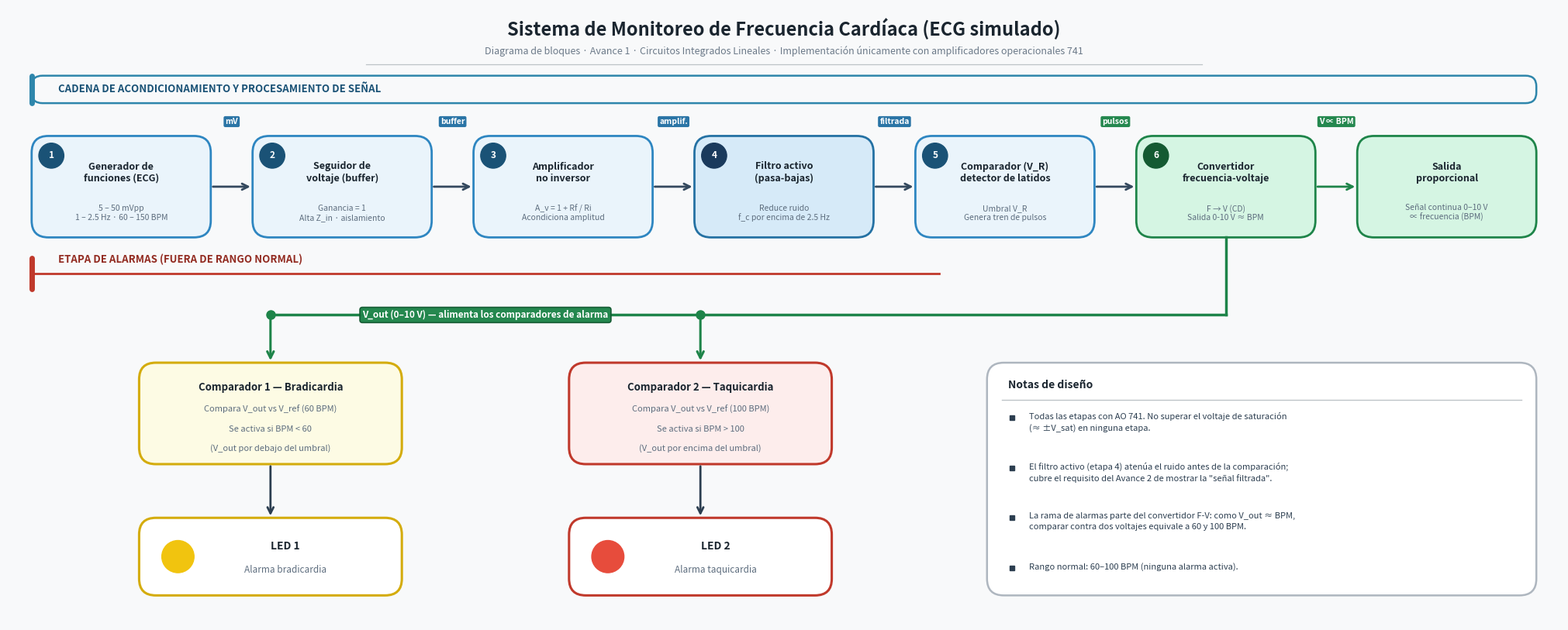

This chart was generated by the following Python code:
import matplotlib
matplotlib.use('Agg')
import matplotlib.pyplot as plt
from matplotlib.patches import FancyBboxPatch

# ══════════════════════════════════════════════════════════════════════════════
# CANVAS — aspect 1:1 so circles are circles and proportions are true
# ══════════════════════════════════════════════════════════════════════════════
XMIN, XMAX = 0.0, 26.0
YMIN, YMAX = 2.6, 12.9
fig, ax = plt.subplots(figsize=(XMAX - XMIN, YMAX - YMIN))
ax.set_xlim(XMIN, XMAX)
ax.set_ylim(YMIN, YMAX)
ax.set_aspect('equal')
ax.axis('off')
fig.patch.set_facecolor('#F8F9FA')
ax.set_facecolor('#F8F9FA')

# ══════════════════════════════════════════════════════════════════════════════
# GRID CONSTANTS — everything derives from these, so the layout stays symmetric
# ══════════════════════════════════════════════════════════════════════════════
ML, MR = 0.4, 25.6          # left / right content margins (centre = 13.0)
CENTER = (ML + MR) / 2      # 13.0

# Row 1 — chain of 7 boxes evenly spaced edge to edge
N_CHAIN = 7
BLK_W   = 3.0
BLK_H   = 1.70
BLK_CY  = 9.90
CHAIN_GAP = ((MR - ML) - N_CHAIN * BLK_W) / (N_CHAIN - 1)   # = 0.70

def chain_cx(i):
    return ML + BLK_W / 2 + i * (BLK_W + CHAIN_GAP)

# Alarm region (left) and notes column (right)
ALARM_L, ALARM_R = ML, 15.6
ALARM_C = (ALARM_L + ALARM_R) / 2          # 8.0
NOTES_L, NOTES_R = 16.4, MR

# Alarm columns — symmetric about ALARM_C
COL_OFF = 3.6
COMP1_X = ALARM_C - COL_OFF                 # 4.4
COMP2_X = ALARM_C + COL_OFF                 # 11.6
CMP_W, CMP_H = 4.4, 1.70
CMP_CY = 6.10                                # box: 5.25 – 6.95
LED_W, LED_H = 4.4, 1.30
LED_CY = 3.70                                # box: 3.05 – 4.35

BUS_Y = 7.75                                 # green distribution bus
DIV_Y = 8.45                                 # red section divider

# ══════════════════════════════════════════════════════════════════════════════
# HELPERS
# ══════════════════════════════════════════════════════════════════════════════
def rbox(x, y, w, h, fc, ec, lw=2.0, r=0.28):
    ax.add_patch(FancyBboxPatch((x, y), w, h,
        boxstyle=f"round,pad=0,rounding_size={r}",
        facecolor=fc, edgecolor=ec, linewidth=lw, zorder=3))

def arr(x0, y0, x1, y1, color, lw=2.2, scale=15):
    ax.annotate('', xy=(x1, y1), xytext=(x0, y0),
                arrowprops=dict(arrowstyle='->', color=color,
                                lw=lw, mutation_scale=scale), zorder=4)

def pill(x, y, txt, fc, ec='none', fs=8.5, tc='white', pad=0.28):
    ax.text(x, y, txt, ha='center', va='center', fontsize=fs,
            color=tc, fontweight='bold', zorder=7,
            bbox=dict(boxstyle=f'round,pad={pad}', facecolor=fc,
                      edgecolor=ec, linewidth=1.2, alpha=0.97))

# ══════════════════════════════════════════════════════════════════════════════
# TITLE — centred on the canvas
# ══════════════════════════════════════════════════════════════════════════════
ax.text(CENTER, 12.55,
        'Sistema de Monitoreo de Frecuencia Cardíaca (ECG simulado)',
        ha='center', va='center', fontsize=17, fontweight='bold', color='#1A252F')
ax.text(CENTER, 12.18,
        'Diagrama de bloques · Avance 1 · Circuitos Integrados Lineales · '
        'Implementación únicamente con amplificadores operacionales 741',
        ha='center', va='center', fontsize=9, color='#6C7A89')
ax.plot([6, 20], [11.95, 11.95], color='#BDC3C7', lw=0.9)

# ══════════════════════════════════════════════════════════════════════════════
# SECTION 1 HEADER — full content width
# ══════════════════════════════════════════════════════════════════════════════
H1_Y, H1_H = 11.30, 0.46
ax.add_patch(FancyBboxPatch((ML, H1_Y), MR - ML, H1_H,
    boxstyle='round,pad=0,rounding_size=0.18',
    facecolor='none', edgecolor='#2E86AB', linewidth=1.8, zorder=2))
ax.plot([ML, ML], [H1_Y, H1_Y + H1_H], color='#2E86AB', lw=5,
        solid_capstyle='round', zorder=3)
ax.text(ML + 0.45, H1_Y + H1_H / 2,
        'CADENA DE ACONDICIONAMIENTO Y PROCESAMIENTO DE SEÑAL',
        ha='left', va='center', fontsize=9.5, color='#1A5276', fontweight='bold')

# ══════════════════════════════════════════════════════════════════════════════
# CHAIN — 6 numbered blocks + output box, evenly spaced
# ══════════════════════════════════════════════════════════════════════════════
chain = [
    ('1', 'Generador de\nfunciones (ECG)',
     '5 – 50 mVpp\n1 – 2.5 Hz · 60 – 150 BPM',  '#1A5276', '#EAF4FB', '#2E86C1'),
    ('2', 'Seguidor de\nvoltaje (buffer)',
     'Ganancia = 1\nAlta Z_in · aislamiento',      '#1A5276', '#EAF4FB', '#2E86C1'),
    ('3', 'Amplificador\nno inversor',
     'A_v = 1 + Rf / Ri\nAcondiciona amplitud',    '#1A5276', '#EAF4FB', '#2E86C1'),
    ('4', 'Filtro activo\n(pasa-bajas)',
     'Reduce ruido\nf_c por encima de 2.5 Hz',     '#1A3A5C', '#D6EAF8', '#2471A3'),
    ('5', 'Comparador (V_R)\ndetector de latidos',
     'Umbral V_R\nGenera tren de pulsos',           '#1A5276', '#EAF4FB', '#2E86C1'),
    ('6', 'Convertidor\nfrecuencia-voltaje',
     'F → V (CD)\nSalida 0-10 V ≈ BPM',           '#145A32', '#D5F5E3', '#1E8449'),
    (None, 'Salida\nproporcional',
     'Señal continua 0–10 V\n∝ frecuencia (BPM)', '#145A32', '#D5F5E3', '#1E8449'),
]

for i, (num, title, sub, nc, bfc, bec) in enumerate(chain):
    cx = chain_cx(i)
    bx, by = cx - BLK_W / 2, BLK_CY - BLK_H / 2
    rbox(bx, by, BLK_W, BLK_H, bfc, bec, lw=2.0)
    if num:
        ax.add_patch(plt.Circle((bx + 0.33, by + BLK_H - 0.33), 0.21,
                                 color=nc, zorder=5))
        ax.text(bx + 0.33, by + BLK_H - 0.33, num,
                ha='center', va='center', fontsize=8.5, color='white',
                fontweight='bold', zorder=6)
    ax.text(cx, BLK_CY + 0.24, title,
            ha='center', va='center', fontsize=9,
            color='#1A252F', fontweight='bold', zorder=5)
    ax.text(cx, BLK_CY - 0.44, sub,
            ha='center', va='center', fontsize=7.5, color='#5D6D7E', zorder=5)

# inter-block arrows — signal labels float above the arrows, clear of the boxes
labels = ['mV', 'buffer', 'amplif.', 'filtrada', 'pulsos', 'V ∝ BPM']
lcolors = ['#2471A3', '#2471A3', '#2471A3', '#2471A3', '#1E8449', '#1E8449']
LABEL_Y = BLK_CY + BLK_H / 2 + 0.24

for i in range(N_CHAIN - 1):
    x0 = chain_cx(i) + BLK_W / 2
    x1 = chain_cx(i + 1) - BLK_W / 2
    color = '#1E8449' if i >= 5 else '#34495E'
    arr(x0, BLK_CY, x1, BLK_CY, color, lw=2.0, scale=14)
    pill((x0 + x1) / 2, LABEL_Y, labels[i], lcolors[i], fs=7.5, pad=0.20)

# ══════════════════════════════════════════════════════════════════════════════
# SECTION 2 DIVIDER — red rule, alarm region only (nothing crosses it)
# ══════════════════════════════════════════════════════════════════════════════
ax.plot([ALARM_L, ALARM_R], [DIV_Y, DIV_Y], color='#C0392B', lw=2.0, zorder=2)
ax.plot([ALARM_L, ALARM_L], [DIV_Y - 0.26, DIV_Y + 0.26],
        color='#C0392B', lw=5, solid_capstyle='round', zorder=3)
ax.text(ML + 0.45, DIV_Y + 0.14,
        'ETAPA DE ALARMAS (FUERA DE RANGO NORMAL)',
        ha='left', va='bottom', fontsize=9.5, color='#922B21', fontweight='bold')

# ══════════════════════════════════════════════════════════════════════════════
# GREEN BUS — drops from block 6, runs left, feeds both comparators
# ══════════════════════════════════════════════════════════════════════════════
B6_X = chain_cx(5)
ax.plot([B6_X, B6_X], [BLK_CY - BLK_H / 2, BUS_Y],
        color='#1E8449', lw=2.5, zorder=4)                       # vertical drop
ax.plot([COMP1_X, B6_X], [BUS_Y, BUS_Y],
        color='#1E8449', lw=2.5, zorder=4)                       # horizontal bus

for xd in (COMP1_X, COMP2_X):                                     # junction dots
    ax.plot(xd, BUS_Y, 'o', color='#1E8449', ms=8, zorder=5)
    arr(xd, BUS_Y, xd, CMP_CY + CMP_H / 2, '#1E8449', lw=2.2)    # drops

# bus label — pill ON the line, centred between the two taps
pill(ALARM_C, BUS_Y, 'V_out (0–10 V) — alimenta los comparadores de alarma',
     '#1E8449', ec='#145A32', fs=8.5)

# ══════════════════════════════════════════════════════════════════════════════
# COMPARATORS — symmetric columns about ALARM_C
# ══════════════════════════════════════════════════════════════════════════════
comparators = [
    (COMP1_X, 'Comparador 1 — Bradicardia',
     ['Compara V_out vs V_ref (60 BPM)', 'Se activa si BPM < 60',
      '(V_out por debajo del umbral)'], '#FDFBE4', '#D4AC0D'),
    (COMP2_X, 'Comparador 2 — Taquicardia',
     ['Compara V_out vs V_ref (100 BPM)', 'Se activa si BPM > 100',
      '(V_out por encima del umbral)'], '#FDEDEC', '#C0392B'),
]

for cx, title, subs, fc, ec in comparators:
    rbox(cx - CMP_W / 2, CMP_CY - CMP_H / 2, CMP_W, CMP_H, fc, ec, lw=2.2)
    ax.text(cx, CMP_CY + 0.44, title,
            ha='center', va='center', fontsize=9.5,
            fontweight='bold', color='#1A252F', zorder=5)
    for j, s in enumerate(subs):
        ax.text(cx, CMP_CY + 0.06 - j * 0.32, s,
                ha='center', va='center', fontsize=8, color='#5D6D7E', zorder=5)

# ══════════════════════════════════════════════════════════════════════════════
# LEDS — same columns and widths as the comparators
# ══════════════════════════════════════════════════════════════════════════════
leds = [
    (COMP1_X, '#F1C40F', '#D4AC0D', 'LED 1', 'Alarma bradicardia'),
    (COMP2_X, '#E74C3C', '#C0392B', 'LED 2', 'Alarma taquicardia'),
]

for cx, dot_c, ec, label, sublabel in leds:
    rbox(cx - LED_W / 2, LED_CY - LED_H / 2, LED_W, LED_H, 'white', ec, lw=2.2)
    ax.add_patch(plt.Circle((cx - LED_W / 2 + 0.65, LED_CY), 0.27,
                             color=dot_c, zorder=5))
    ax.text(cx + 0.25, LED_CY + 0.18, label,
            ha='center', va='center', fontsize=10,
            fontweight='bold', color='#1A252F', zorder=5)
    ax.text(cx + 0.25, LED_CY - 0.22, sublabel,
            ha='center', va='center', fontsize=8.5, color='#5D6D7E', zorder=5)
    arr(cx, CMP_CY - CMP_H / 2, cx, LED_CY + LED_H / 2,
        '#2C3E50', lw=2.0, scale=14)

# ══════════════════════════════════════════════════════════════════════════════
# NOTES — right column, top aligned with comparators, bottom with LEDs
# ══════════════════════════════════════════════════════════════════════════════
NY0 = LED_CY - LED_H / 2                      # 3.05  (LED bottom)
NY1 = CMP_CY + CMP_H / 2                      # 6.95  (comparator top)
rbox(NOTES_L, NY0, NOTES_R - NOTES_L, NY1 - NY0, 'white', '#AEB6BF',
     lw=1.8, r=0.28)
ax.text(NOTES_L + 0.35, NY1 - 0.38, 'Notas de diseño',
        ha='left', va='center', fontsize=10, fontweight='bold',
        color='#1A252F', zorder=5)
ax.plot([NOTES_L + 0.25, NOTES_R - 0.25], [NY1 - 0.62] * 2,
        color='#BDC3C7', lw=1, zorder=4)

notes = [
    ('Todas las etapas con AO 741. No superar el voltaje de saturación\n'
     '(≈ ±V_sat) en ninguna etapa.', 2),
    ('El filtro activo (etapa 4) atenúa el ruido antes de la comparación;\n'
     'cubre el requisito del Avance 2 de mostrar la "señal filtrada".', 2),
    ('La rama de alarmas parte del convertidor F-V: como V_out ≈ BPM,\n'
     'comparar contra dos voltajes equivale a 60 y 100 BPM.', 2),
    ('Rango normal: 60–100 BPM (ninguna alarma activa).', 1),
]

ny = NY1 - 0.92
LINE_H, GAP_N = 0.25, 0.34
for text, n_lines in notes:
    ax.plot(NOTES_L + 0.42, ny, 's', color='#2C3E50', ms=4.5, zorder=5)
    ax.text(NOTES_L + 0.70, ny + 0.09, text, ha='left', va='top',
            fontsize=8, color='#2C3E50', zorder=5, linespacing=1.45)
    ny -= n_lines * LINE_H + GAP_N

# ══════════════════════════════════════════════════════════════════════════════
# SAVE
# ══════════════════════════════════════════════════════════════════════════════
plt.savefig('diagrama_ecg_mejorado.png', dpi=300, bbox_inches='tight',
            pad_inches=0.15, facecolor=fig.get_facecolor())
print('Saved: diagrama_ecg_mejorado.png')
